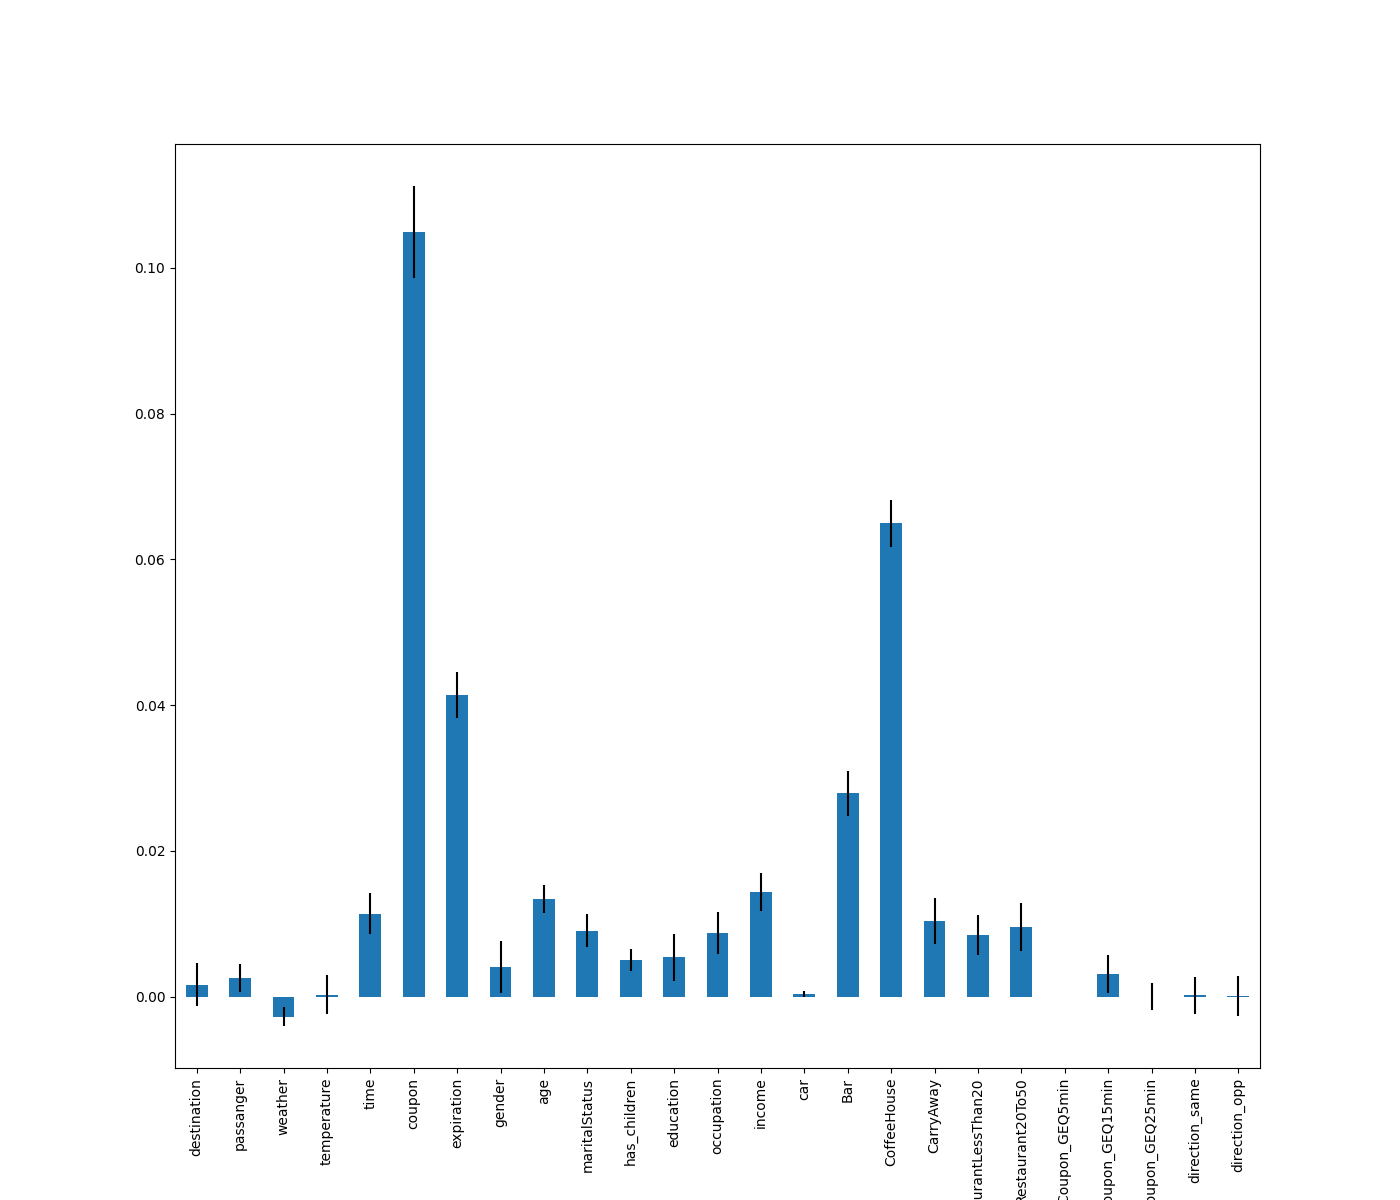

The file beside this chart, header and first rows:
, 0
coupon, 0.1049
CoffeeHouse, 0.06496
expiration, 0.04139
Bar, 0.02791
income, 0.01435
